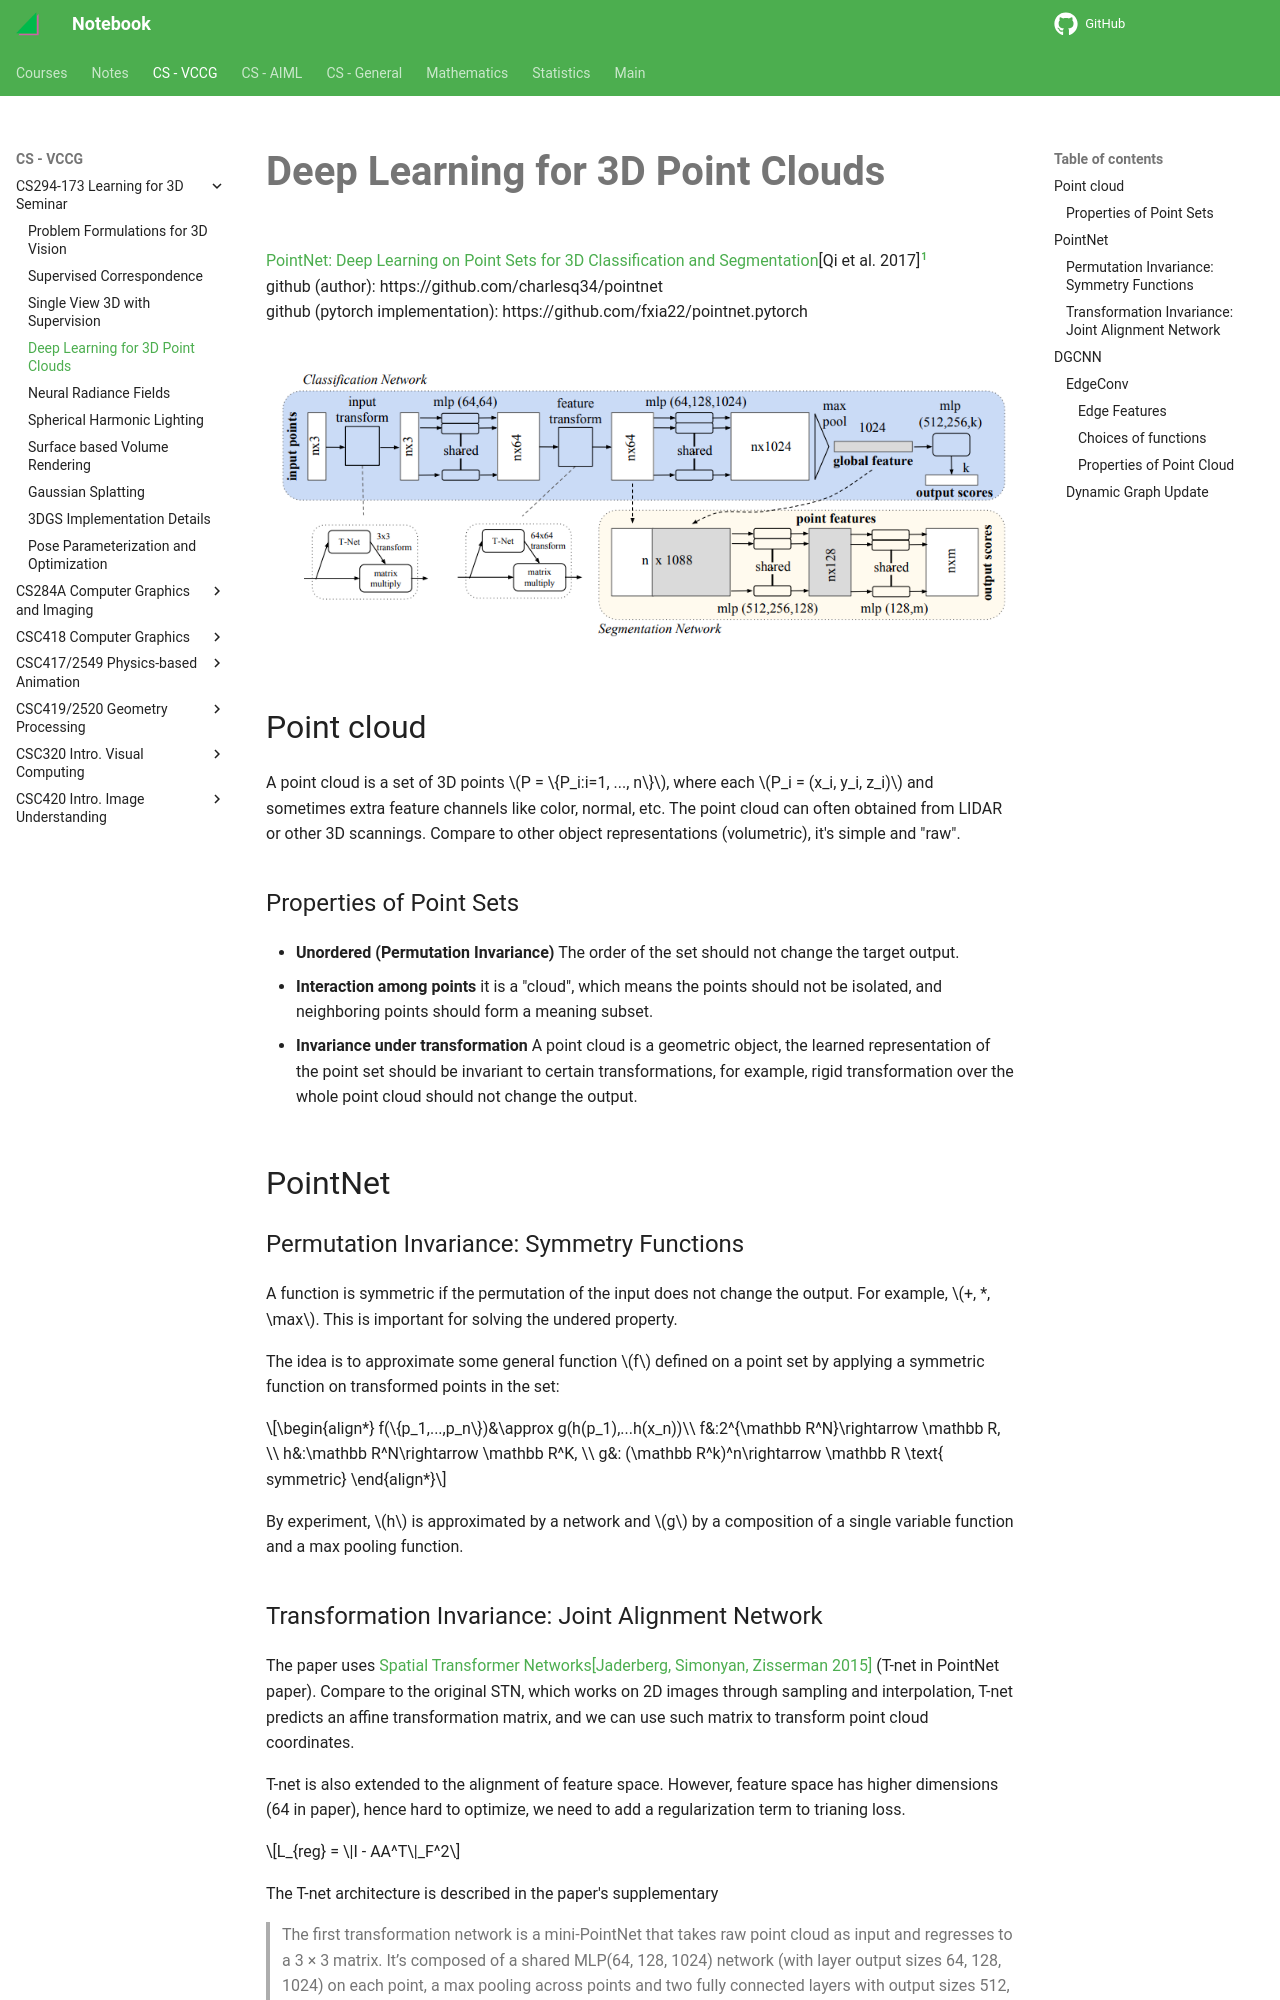

repository: haoda-li/notebook · page: vccg/cs294173/pointcloud.html · generator: mkdocs

# Deep Learning for 3D Point Clouds


[PointNet: Deep Learning on Point Sets for 3D Classification and Segmentation](https://arxiv.org/pdf/1612.00593.pdf)[@pointnet]  
github (author): https://github.com/charlesq34/pointnet  
github (pytorch implementation): https://github.com/fxia22/pointnet.pytorch

<figure markdown>
  ![pointnet_arch](assets/pointnet_arch.png){width="1080"}
</figure>

## Point cloud
A point cloud is a set of 3D points $P = \{P_i:i=1, ..., n\}$, where each $P_i = (x_i, y_i, z_i)$ and sometimes extra feature channels like color, normal, etc. The point cloud can often obtained from LIDAR or other 3D scannings. Compare to other object representations (volumetric), it's simple and "raw". 

### Properties of Point Sets
- __Unordered (Permutation Invariance)__ The order of the set should not change the target output.  
- __Interaction among points__ it is a "cloud", which means the points should not be isolated, and neighboring points should form a meaning subset. 
- __Invariance under transformation__ A point cloud is a geometric object, the learned representation of the point set should be invariant to certain transformations, for example, rigid transformation over the whole point cloud should not change the output. 

## PointNet



### Permutation Invariance: Symmetry Functions
A function is symmetric if the permutation of the input does not change the output. For example, $+, *, \max$. This is important for solving the undered property. 

The idea is to approximate some general function $f$ defined on a point set by applying a symmetric function on transformed points in the set:

\begin{align*}
f(\{p_1,...,p_n\})&\approx g(h(p_1),...h(x_n))\\
f&:2^{\mathbb R^N}\rightarrow \mathbb R, \\
h&:\mathbb R^N\rightarrow \mathbb R^K, \\
g&: (\mathbb R^k)^n\rightarrow \mathbb R \text{ symmetric}
\end{align*}

By experiment, $h$ is approximated by a network and $g$ by a composition of a single variable function and a max pooling function.
